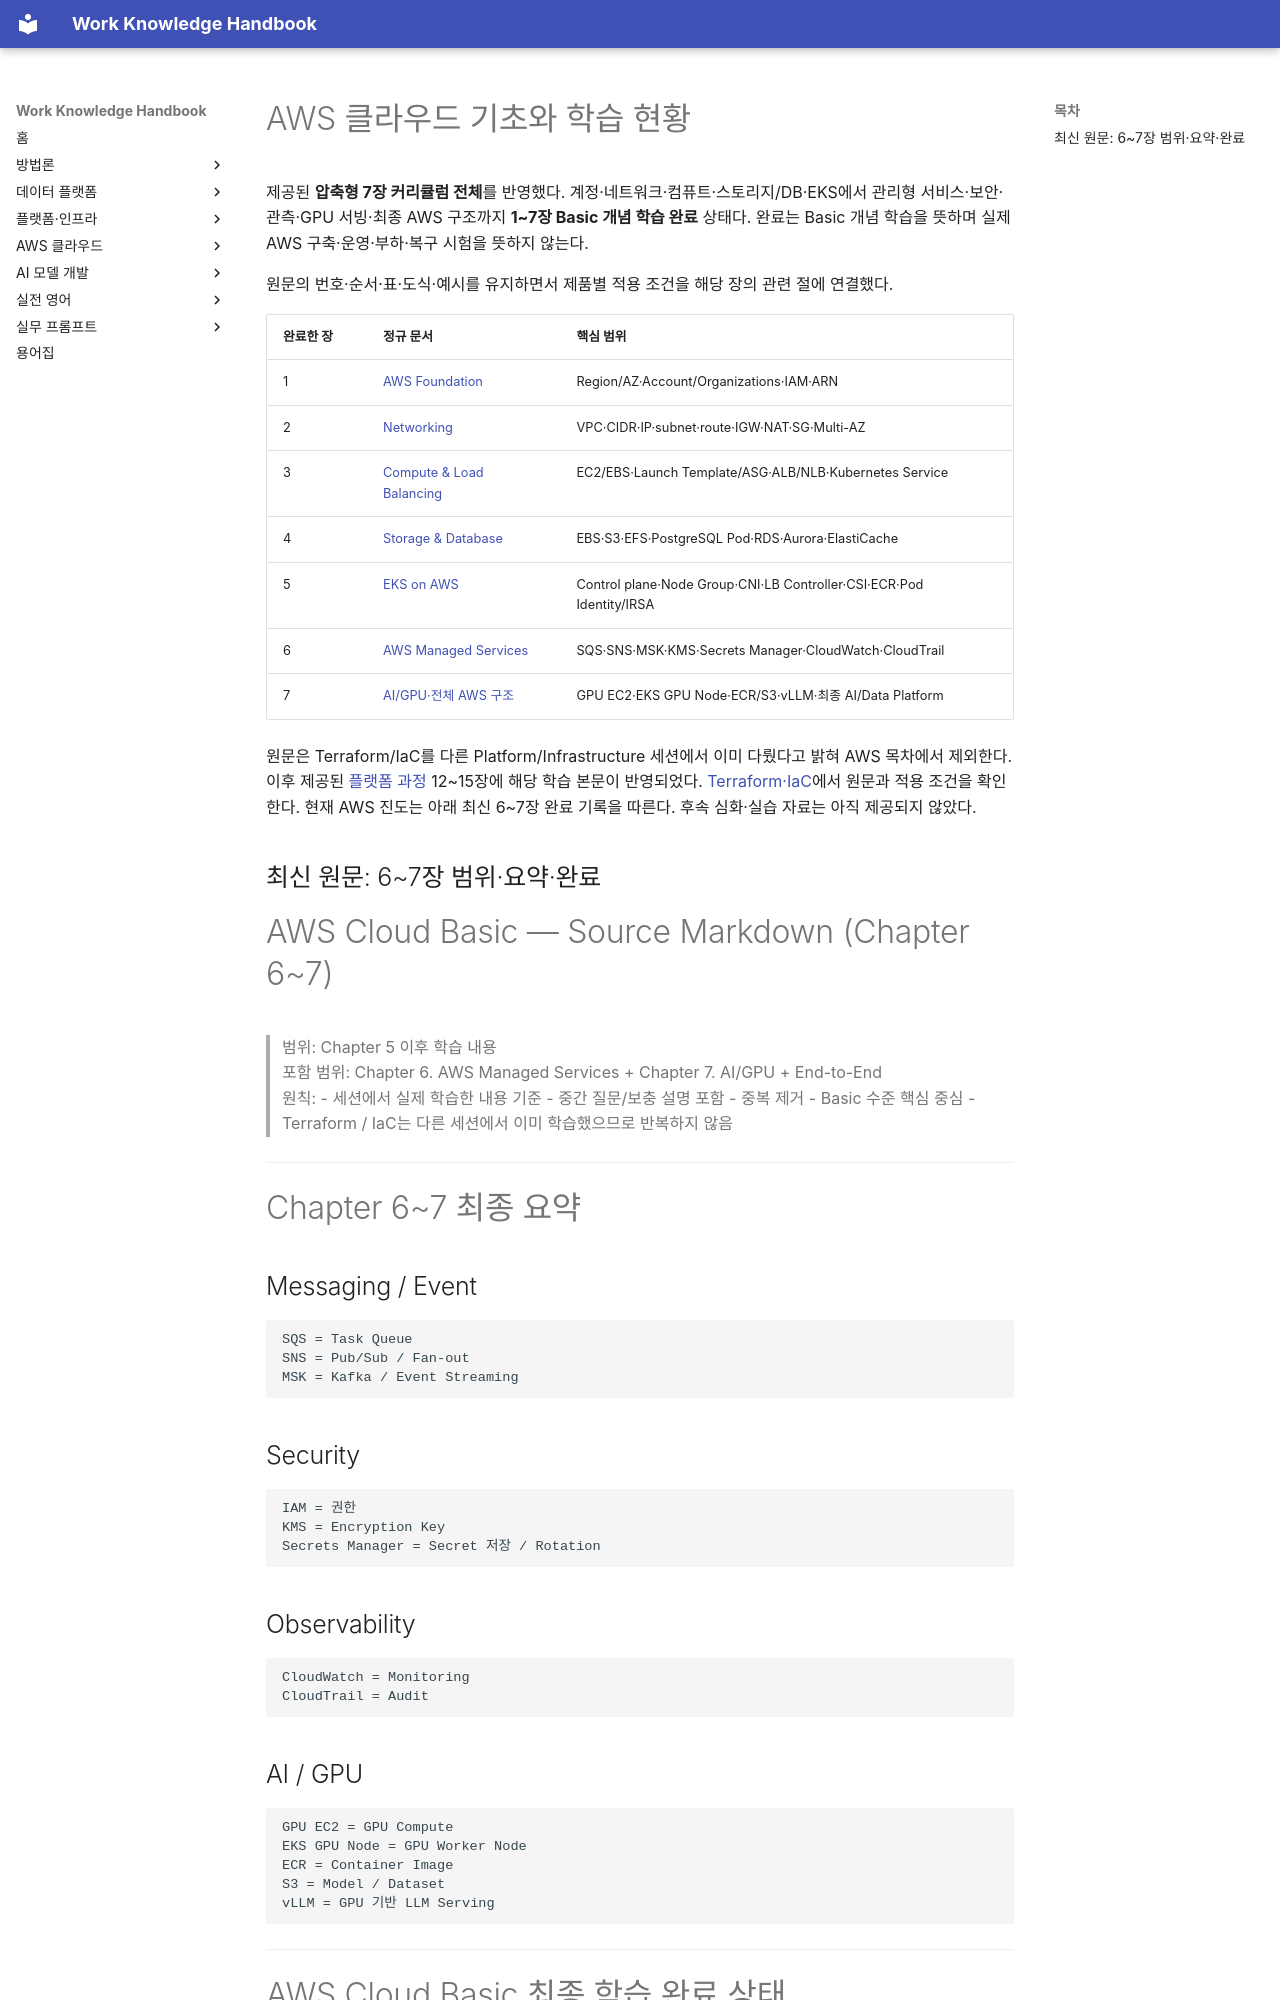

repository: nohdol97/work-handbook · page: ko/aws-cloud/index.html · generator: mkdocs

---
id: aws-cloud-overview
status: overview
last_updated: 2026-10-18
last_reviewed: 2026-10-18
knowledge_ids:
  - AWSC-00-01
  - AWSC-00-02
  - AWSC-00-03
  - AWSC-00-04
  - AWSC2-00-01
  - AWSC2-00-02
  - AWSC2-00-03
---

# AWS 클라우드 기초와 학습 현황

제공된 **압축형 7장 커리큘럼 전체**를 반영했다. 계정·네트워크·컴퓨트·스토리지/DB·EKS에서 관리형 서비스·보안·관측·GPU 서빙·최종 AWS 구조까지 **1~7장 Basic 개념 학습 완료** 상태다. 완료는 Basic 개념 학습을 뜻하며 실제 AWS 구축·운영·부하·복구 시험을 뜻하지 않는다.

원문의 번호·순서·표·도식·예시를 유지하면서 제품별 적용 조건을 해당 장의 관련 절에 연결했다.

| 완료한 장 | 정규 문서 | 핵심 범위 |
|---|---|---|
| 1 | [AWS Foundation](foundations.md) | Region/AZ·Account/Organizations·IAM·ARN |
| 2 | [Networking](networking.md) | VPC·CIDR·IP·subnet·route·IGW·NAT·SG·Multi-AZ |
| 3 | [Compute & Load Balancing](compute.md) | EC2/EBS·Launch Template/ASG·ALB/NLB·Kubernetes Service |
| 4 | [Storage & Database](storage-databases.md) | EBS·S3·EFS·PostgreSQL Pod·RDS·Aurora·ElastiCache |
| 5 | [EKS on AWS](eks.md) | Control plane·Node Group·CNI·LB Controller·CSI·ECR·Pod Identity/IRSA |
| 6 | [AWS Managed Services](managed-services.md) | SQS·SNS·MSK·KMS·Secrets Manager·CloudWatch·CloudTrail |
| 7 | [AI/GPU·전체 AWS 구조](ai-gpu-architecture.md) | GPU EC2·EKS GPU Node·ECR/S3·vLLM·최종 AI/Data Platform |

원문은 Terraform/IaC를 다른 Platform/Infrastructure 세션에서 이미 다뤘다고 밝혀 AWS 목차에서 제외한다. 이후 제공된 [플랫폼 과정](../platform-infrastructure/index.md) 12~15장에 해당 학습 본문이 반영되었다. [Terraform·IaC](../platform-infrastructure/terraform-iac.md)에서 원문과 적용 조건을 확인한다. 현재 AWS 진도는 아래 최신 6~7장 완료 기록을 따른다. 후속 심화·실습 자료는 아직 제공되지 않았다.

## 최신 원문: 6~7장 범위·요약·완료

<!-- SOURCE MANAGED INTRO START -->
